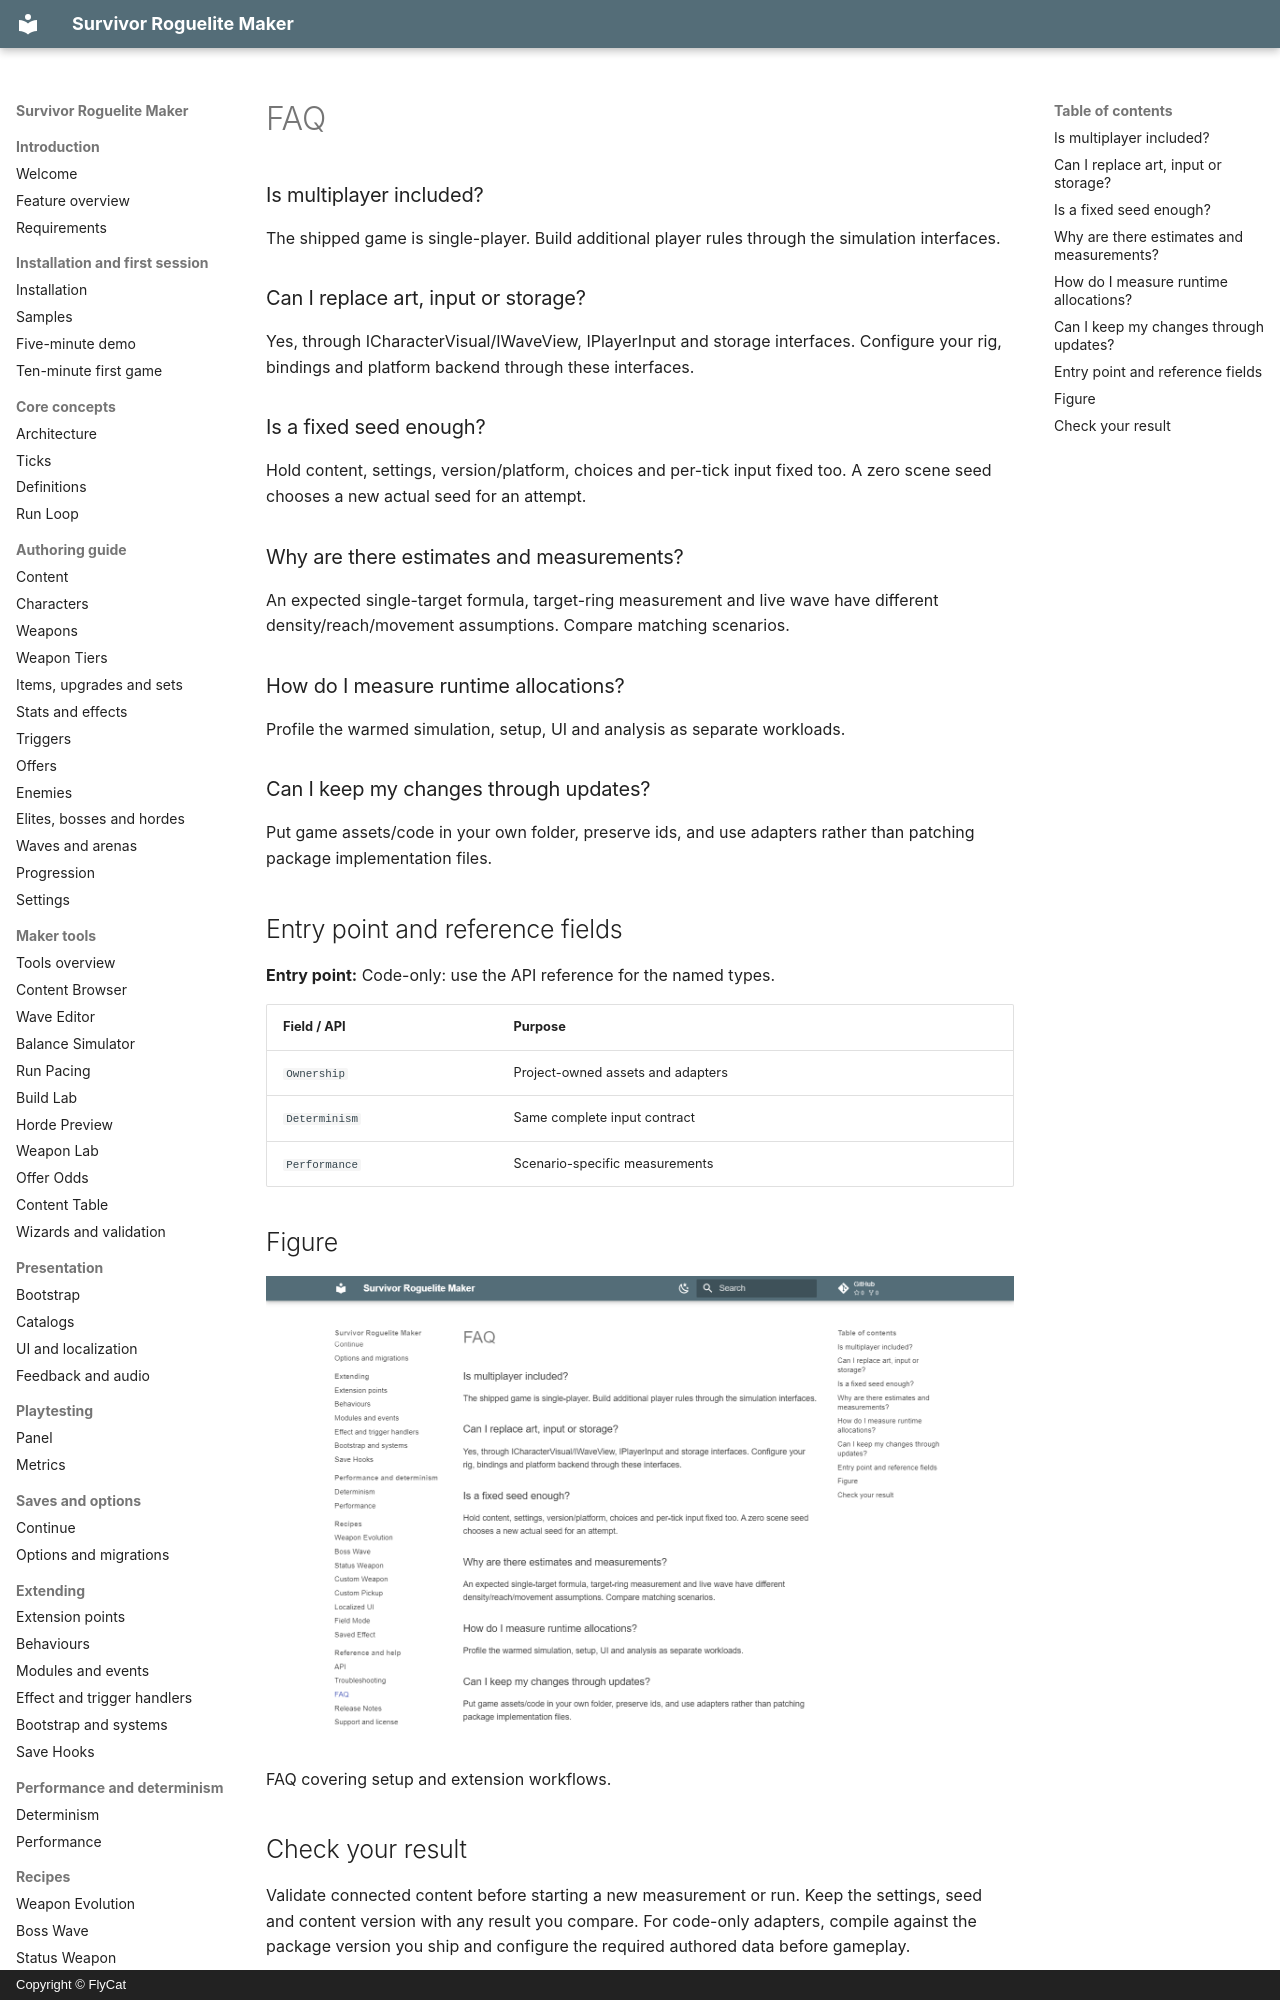

repository: hyunter777/survivor-roguelite-maker-docs · page: en/help/faq/index.html · generator: mkdocs · copyright: Copyright © FlyCat

# FAQ

### Is multiplayer included?

The shipped game is single-player. Build additional player rules through the simulation interfaces.

### Can I replace art, input or storage?

Yes, through ICharacterVisual/IWaveView, IPlayerInput and storage interfaces. Configure your rig, bindings and platform backend through these interfaces.

### Is a fixed seed enough?

Hold content, settings, version/platform, choices and per-tick input fixed too. A zero scene seed chooses a new actual seed for an attempt.

### Why are there estimates and measurements?

An expected single-target formula, target-ring measurement and live wave have different density/reach/movement assumptions. Compare matching scenarios.

### How do I measure runtime allocations?

Profile the warmed simulation, setup, UI and analysis as separate workloads.

### Can I keep my changes through updates?

Put game assets/code in your own folder, preserve ids, and use adapters rather than patching package implementation files.

## Entry point and reference fields

**Entry point:** Code-only: use the API reference for the named types.

| Field / API | Purpose |
|---|---|
| `Ownership` | Project-owned assets and adapters |
| `Determinism` | Same complete input contract |
| `Performance` | Scenario-specific measurements |

## Figure

![FAQ covering setup and extension workflows.](../../assets/faq-checklist.png)

FAQ covering setup and extension workflows.
